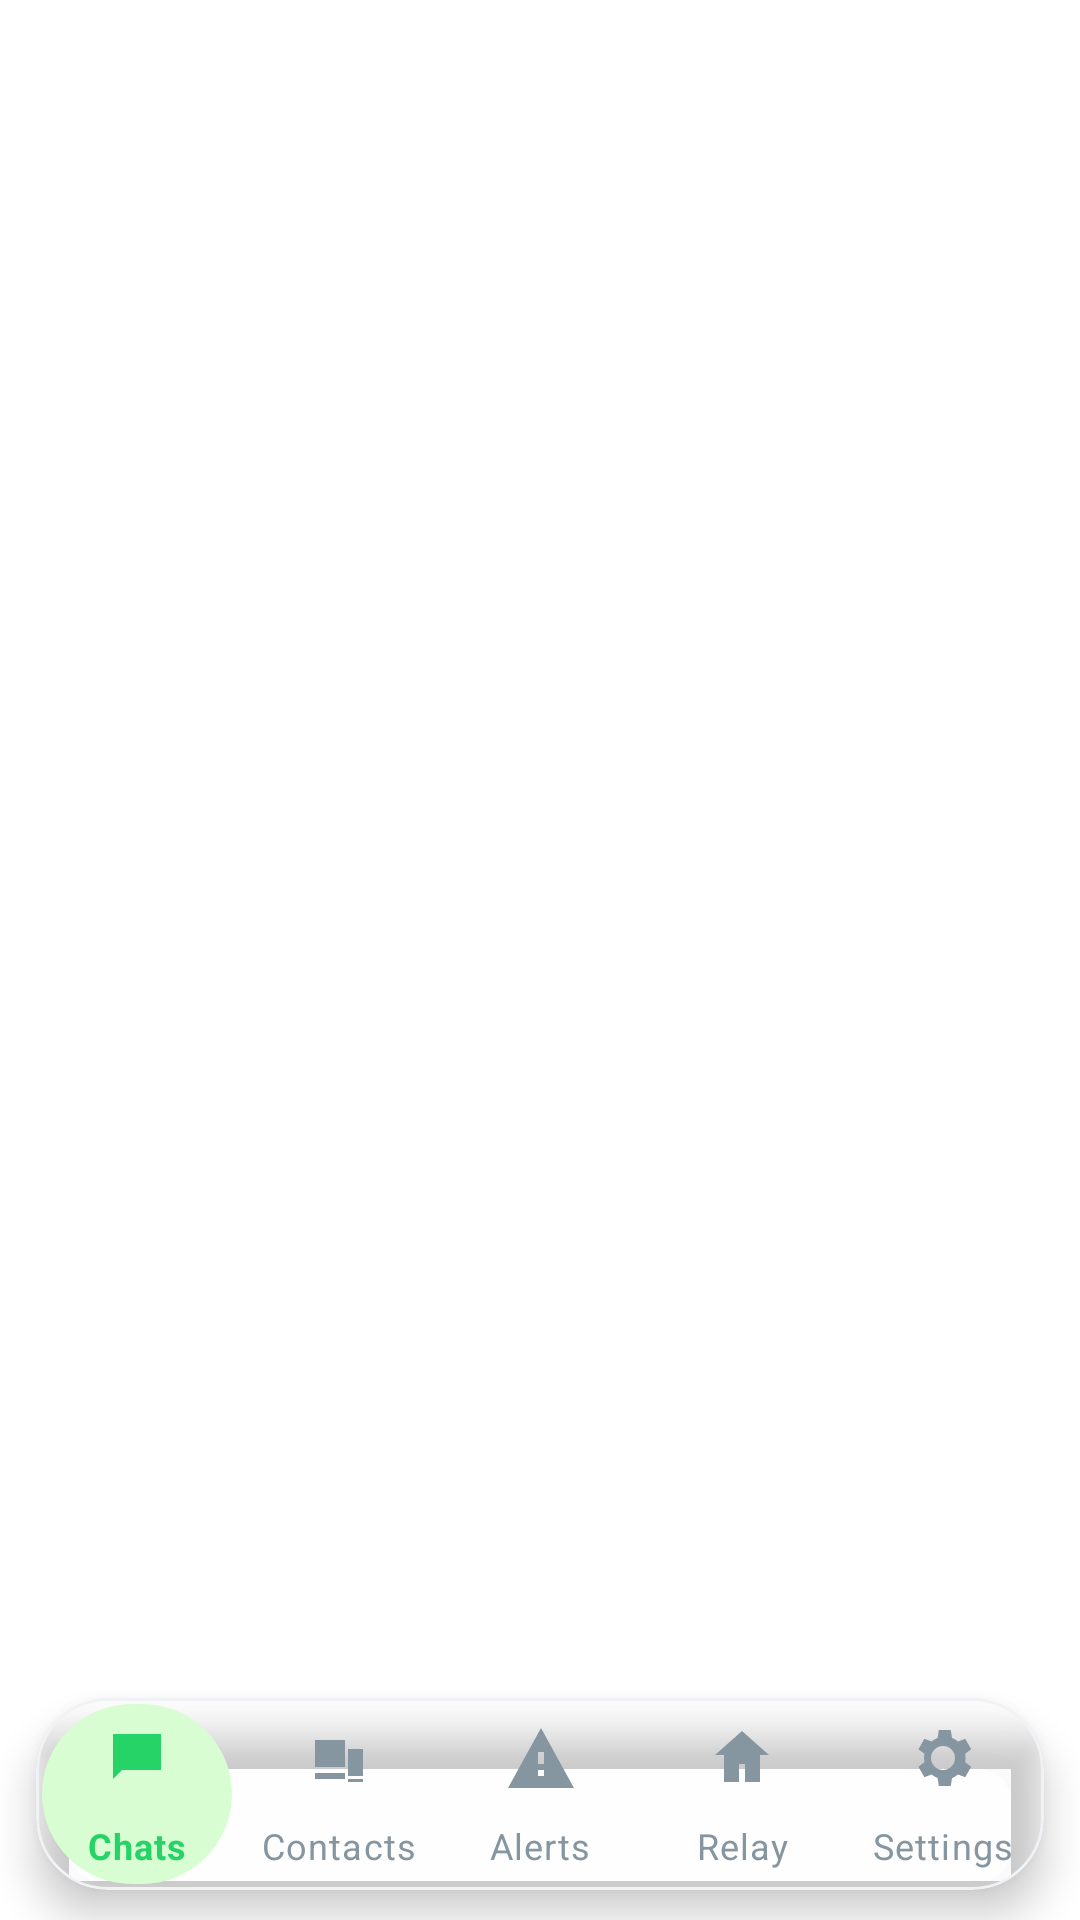

Produce the Android XML layout that renders to this screen, including the resource entries it uses.
<!-- AndroidManifest.xml: application theme Theme.TharMesh -->
<!-- res/layout/activity_main.xml -->
<?xml version="1.0" encoding="utf-8"?>
<LinearLayout xmlns:android="http://schemas.android.com/apk/res/android"
    xmlns:app="http://schemas.android.com/apk/res-auto"
    android:layout_width="match_parent"
    android:layout_height="match_parent"
    android:background="@drawable/bg_screen_gradient"
    android:orientation="vertical"
    android:fitsSystemWindows="true">

    
    <LinearLayout
        android:id="@+id/disaster_mode_banner"
        android:layout_width="match_parent"
        android:layout_height="wrap_content"
        android:orientation="horizontal"
        android:gravity="center_vertical"
        android:padding="12dp"
        android:visibility="gone"
        android:background="?attr/tmDanger">

        <TextView
            android:id="@+id/disaster_mode_text"
            android:layout_width="0dp"
            android:layout_height="wrap_content"
            android:layout_weight="1"
            android:textColor="@android:color/white"
            android:textSize="14sp"
            android:textStyle="bold"
            android:text="@string/disaster_banner_active"
            xmlns:tools="http://schemas.android.com/tools"
            tools:text="Disaster Mode active — battery low" />
    </LinearLayout>

    

    <FrameLayout
        android:id="@+id/fragment_container"
        android:layout_width="match_parent"
        android:layout_height="0dp"
        android:layout_weight="1" />

    
    <com.google.android.material.card.MaterialCardView
        android:layout_width="match_parent"
        android:layout_height="wrap_content"
        android:layout_marginStart="12dp"
        android:layout_marginEnd="12dp"
        android:layout_marginTop="6dp"
        android:layout_marginBottom="10dp"
        app:cardBackgroundColor="?attr/tmSurfaceGlassFloating"
        app:cardCornerRadius="24dp"
        app:cardElevation="8dp"
        app:strokeColor="?attr/tmStrokeSoft"
        app:strokeWidth="1dp">

        <com.google.android.material.bottomnavigation.BottomNavigationView
            android:id="@+id/bottom_nav"
            android:layout_width="match_parent"
            android:layout_height="wrap_content"
            android:background="@android:color/transparent"
            android:minHeight="64dp"
            app:itemBackground="@drawable/bg_nav_pill"
            app:itemIconTint="@color/nav_item_color"
            app:itemTextColor="@color/nav_item_color"
            app:labelVisibilityMode="labeled"
            app:menu="@menu/bottom_nav" />
    </com.google.android.material.card.MaterialCardView>

</LinearLayout>
<!-- resources referenced by this layout -->
<resources>
  <!-- drawable bg_nav_pill (drawable) -->
  <?xml version="1.0" encoding="utf-8"?>
  <selector xmlns:android="http://schemas.android.com/apk/res/android">
      <item android:state_checked="true" android:drawable="@drawable/bg_nav_pill_glow" />
      <item>
          <shape android:shape="rectangle">
              <solid android:color="@android:color/transparent" />
          </shape>
      </item>
  </selector>
  <!-- drawable bg_screen_gradient (drawable) -->
  <?xml version="1.0" encoding="utf-8"?>
  <shape xmlns:android="http://schemas.android.com/apk/res/android"
      android:shape="rectangle">
      <gradient
          android:type="linear"
          android:angle="90"
          android:startColor="?attr/tmGradientTop"
          android:endColor="?attr/tmGradientBottom" />
  </shape>
  <string name="disaster_banner_active">Disaster Mode active — SOS priority on every send</string>
  <color name="tm_light_neon_green">#25D366</color>
  <color name="tm_light_neon_green_dim">#D9FDD3</color>
  <color name="tm_light_bg">#FFFFFF</color>
  <color name="tm_light_neon_cyan">#1FA2FF</color>
  <color name="tm_light_neon_cyan_dim">#D6ECFF</color>
  <color name="tm_light_surface">#FFFFFF</color>
  <color name="tm_light_text_primary">#111B21</color>
  <color name="tm_light_text_secondary">#667781</color>
  <color name="tm_light_bg_2">#F7F8FA</color>
  <color name="tm_light_surface_2">#F7F8FA</color>
  <color name="tm_light_surface_glass">#FFFFFF</color>
  <color name="tm_light_stroke">#E9EDEF</color>
  <color name="tm_light_stroke_soft">#F0F2F5</color>
  <color name="tm_light_text_muted">#8696A0</color>
  <color name="tm_light_desert_amber">#F09D38</color>
  <color name="tm_light_danger">#E53935</color>
  <color name="tm_light_danger_dim">#FBE9E7</color>
  <color name="tm_light_warning">#F09D38</color>
  <color name="tm_light_bubble_me_start">#DCF8C6</color>
  <color name="tm_light_bubble_me_end">#DCF8C6</color>
  <color name="tm_light_bubble_peer">#FFFFFF</color>
  <color name="tm_light_bubble_text_me">#111B21</color>
  <color name="tm_light_bubble_text_peer">#111B21</color>
  <color name="tm_light_tick_read">#34B7F1</color>
  <color name="tm_light_tick_default">#667781</color>
  <color name="tm_light_unread_badge">#25D366</color>
  <color name="tm_light_unread_badge_text">#FFFFFF</color>
  <color name="tm_light_gradient_top">#FFFFFF</color>
  <color name="tm_light_gradient_bottom">#FFFFFF</color>
  <color name="tm_light_glow_cyan_20">#331FA2FF</color>
  <color name="tm_light_glow_green_20">#3325D366</color>
  <color name="tm_light_glow_danger_20">#33E53935</color>
  <color name="tm_light_search_fill">#F0F2F5</color>
  <color name="tm_light_surface_glass_raised">#F2FFFFFF</color>
  <color name="tm_light_surface_glass_floating">#E6FFFFFF</color>
  <color name="tm_light_glass_highlight">#33FFFFFF</color>
  <color name="tm_light_gradient_accent_start">#1FA2FF</color>
  <color name="tm_light_gradient_accent_end">#25D366</color>
  <color name="tm_light_shadow_soft">#26000000</color>
  <color name="tm_light_dot_connected">#25D366</color>
  <color name="tm_light_dot_searching">#1FA2FF</color>
  <color name="tm_light_dot_offline">#8696A0</color>
  <color name="tm_light_dot_degraded">#F09D38</color>
</resources>
